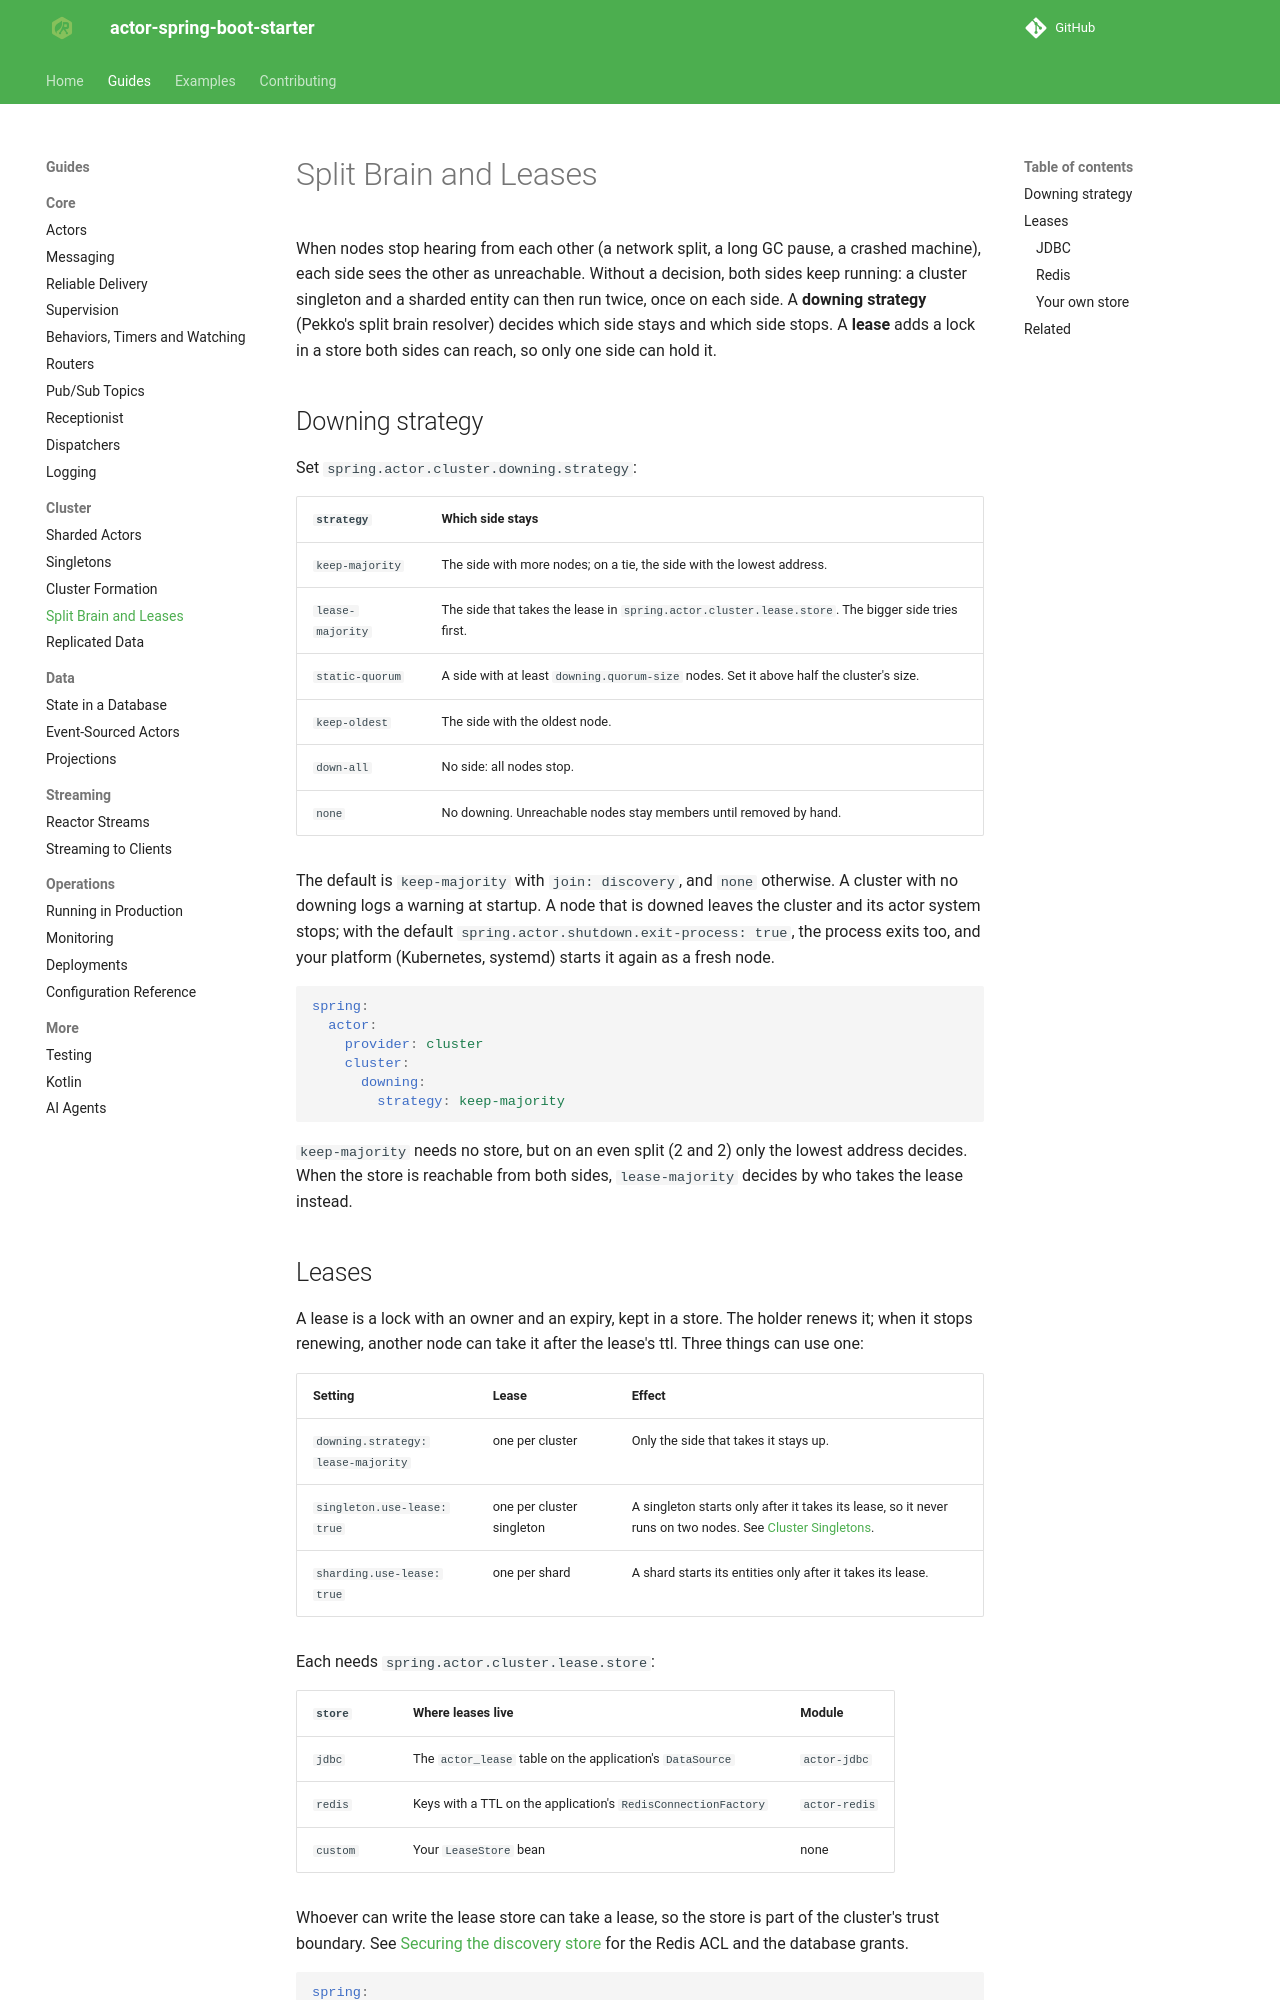

repository: seonWKim/spring-boot-starter-actor · page: guides/cluster/split-brain-and-leases/index.html · generator: mkdocs

# Split Brain and Leases

When nodes stop hearing from each other (a network split, a long GC pause, a crashed machine), each side
sees the other as unreachable. Without a decision, both sides keep running: a cluster singleton and a
sharded entity can then run twice, once on each side. A **downing strategy** (Pekko's split brain resolver)
decides which side stays and which side stops. A **lease** adds a lock in a store both sides can reach, so
only one side can hold it.

## Downing strategy

Set `spring.actor.cluster.downing.strategy`:

| `strategy` | Which side stays |
|---|---|
| `keep-majority` | The side with more nodes; on a tie, the side with the lowest address. |
| `lease-majority` | The side that takes the lease in `spring.actor.cluster.lease.store`. The bigger side tries first. |
| `static-quorum` | A side with at least `downing.quorum-size` nodes. Set it above half the cluster's size. |
| `keep-oldest` | The side with the oldest node. |
| `down-all` | No side: all nodes stop. |
| `none` | No downing. Unreachable nodes stay members until removed by hand. |

The default is `keep-majority` with `join: discovery`, and `none` otherwise. A cluster with no downing logs a
warning at startup. A node that is downed leaves the cluster and its actor system stops; with the default
`spring.actor.shutdown.exit-process: true`, the process exits too, and your platform (Kubernetes, systemd)
starts it again as a fresh node.

```yaml
spring:
  actor:
    provider: cluster
    cluster:
      downing:
        strategy: keep-majority
```

`keep-majority` needs no store, but on an even split (2 and 2) only the lowest address decides. When the
store is reachable from both sides, `lease-majority` decides by who takes the lease instead.
